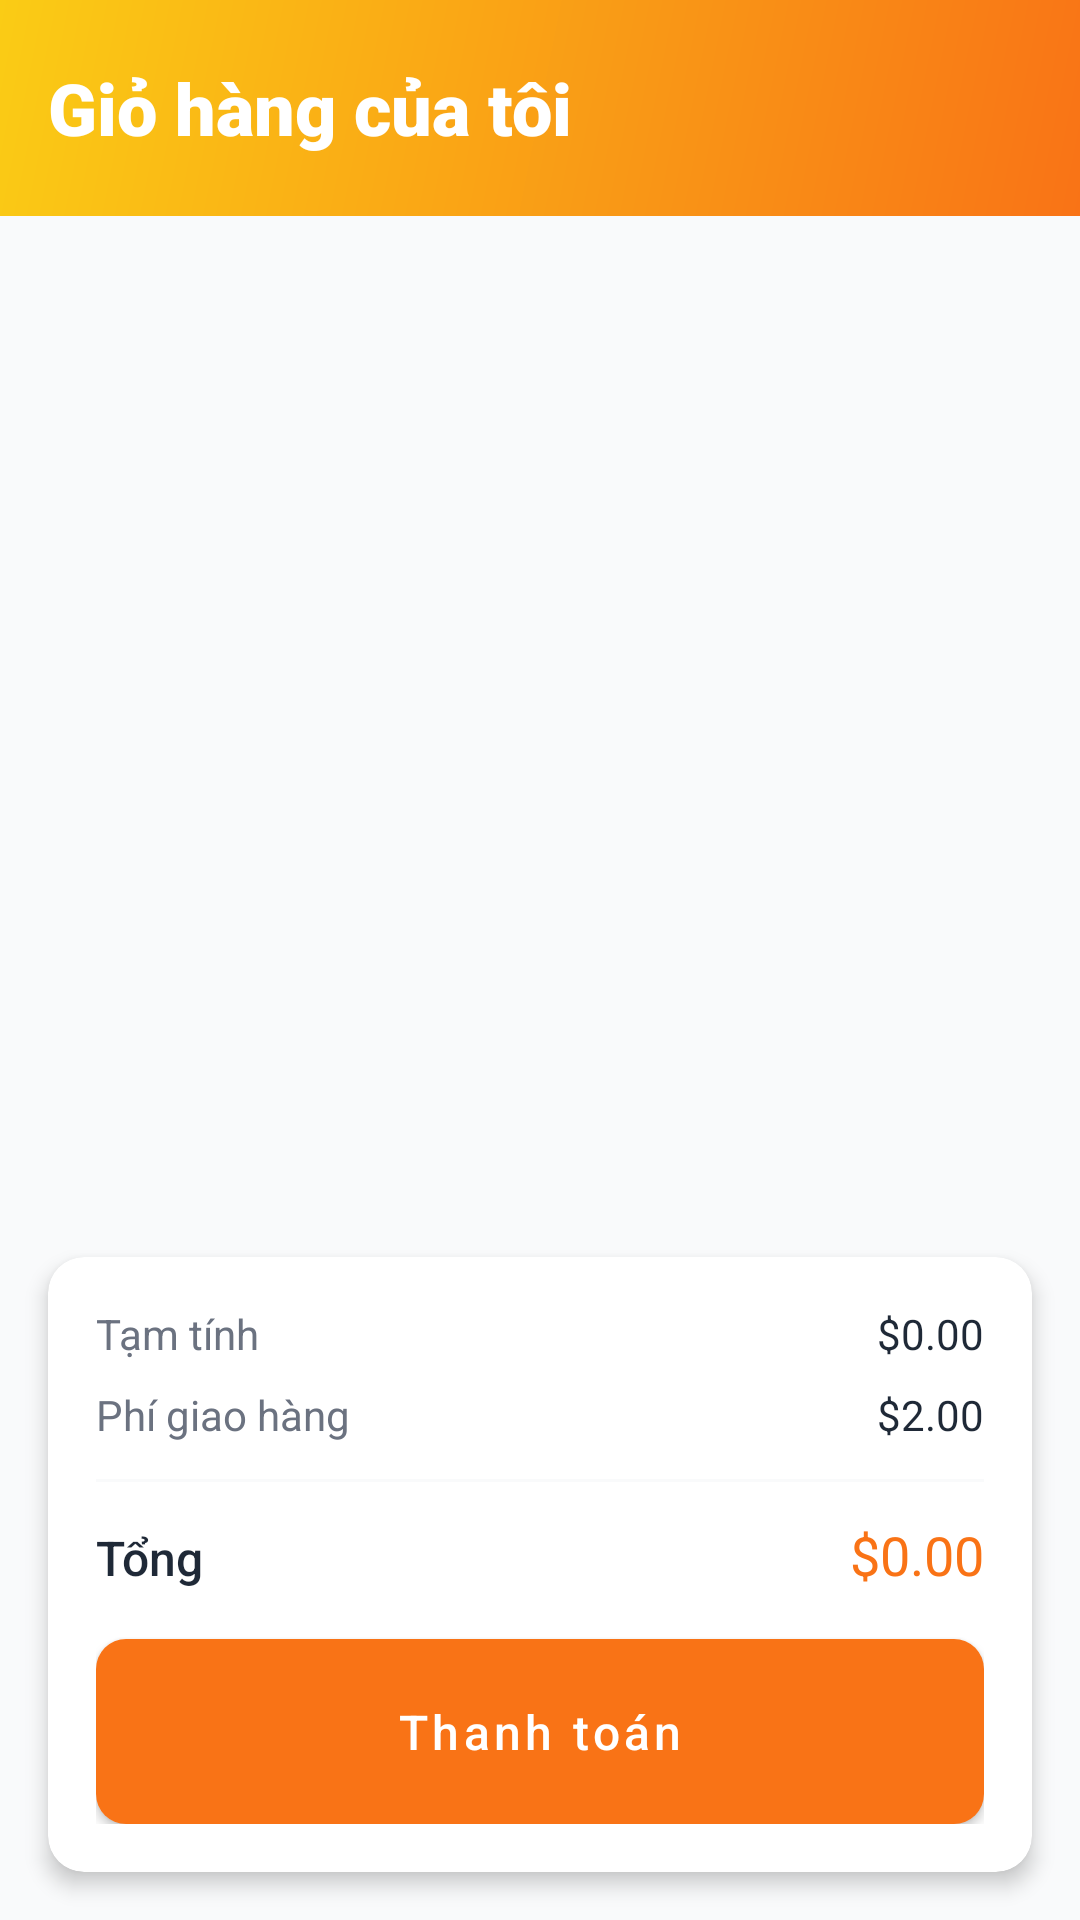

Here is an Android app screen rendered from its layout file. Give the layout XML and the strings, colors and styles it references.
<!-- AndroidManifest.xml: application theme Theme.NeihVN -->
<!-- res/layout/fragment_buyer_cart.xml -->
<?xml version="1.0" encoding="utf-8"?>
<androidx.constraintlayout.widget.ConstraintLayout
    xmlns:android="http://schemas.android.com/apk/res/android"
    xmlns:app="http://schemas.android.com/apk/res-auto"
    android:layout_width="match_parent"
    android:layout_height="match_parent"
    android:background="@color/background_light">

    
    <LinearLayout
        android:id="@+id/headerLayout"
        android:layout_width="0dp"
        android:layout_height="wrap_content"
        android:background="@drawable/gradient_orange_yellow"
        android:orientation="vertical"
        android:padding="16dp"
        app:layout_constraintEnd_toEndOf="parent"
        app:layout_constraintStart_toStartOf="parent"
        app:layout_constraintTop_toTopOf="parent">

        <LinearLayout
            android:layout_width="match_parent"
            android:layout_height="wrap_content"
            android:gravity="center_vertical"
            android:orientation="horizontal">

            <TextView
                android:layout_width="0dp"
                android:layout_height="wrap_content"
                android:layout_weight="1"
                android:fontFamily="sans-serif-black"
                android:text="Giỏ hàng của tôi"
                android:textColor="@color/white"
                android:textSize="24sp" />

            <ImageButton
                android:id="@+id/btnClearCart"
                android:layout_width="40dp"
                android:layout_height="40dp"
                android:background="@drawable/button_circle_white"
                android:src="@drawable/ic_delete"
                app:tint="@color/primary_orange" />
        </LinearLayout>
    </LinearLayout>

    
    <LinearLayout
        android:id="@+id/layoutCart"
        android:layout_width="0dp"
        android:layout_height="0dp"
        android:orientation="vertical"
        app:layout_constraintBottom_toBottomOf="parent"
        app:layout_constraintEnd_toEndOf="parent"
        app:layout_constraintStart_toStartOf="parent"
        app:layout_constraintTop_toBottomOf="@+id/headerLayout">

        <androidx.recyclerview.widget.RecyclerView
            android:id="@+id/recyclerViewCart"
            android:layout_width="match_parent"
            android:layout_height="0dp"
            android:layout_weight="1"
            android:clipToPadding="false"
            android:padding="8dp" />

        
        <androidx.cardview.widget.CardView
            android:layout_width="match_parent"
            android:layout_height="wrap_content"
            android:layout_margin="16dp"
            app:cardCornerRadius="12dp"
            app:cardElevation="4dp">

            <LinearLayout
                android:layout_width="match_parent"
                android:layout_height="wrap_content"
                android:orientation="vertical"
                android:padding="16dp">

                <LinearLayout
                    android:layout_width="match_parent"
                    android:layout_height="wrap_content"
                    android:orientation="horizontal">

                    <TextView
                        android:layout_width="0dp"
                        android:layout_height="wrap_content"
                        android:layout_weight="1"
                        android:text="Tạm tính"
                        android:textColor="@color/text_secondary"
                        android:textSize="14sp" />

                    <TextView
                        android:id="@+id/tvSubtotal"
                        android:layout_width="wrap_content"
                        android:layout_height="wrap_content"
                        android:text="$0.00"
                        android:textColor="@color/text_primary"
                        android:textSize="14sp" />
                </LinearLayout>

                <LinearLayout
                    android:layout_width="match_parent"
                    android:layout_height="wrap_content"
                    android:layout_marginTop="8dp"
                    android:orientation="horizontal">

                    <TextView
                        android:layout_width="0dp"
                        android:layout_height="wrap_content"
                        android:layout_weight="1"
                        android:text="Phí giao hàng"
                        android:textColor="@color/text_secondary"
                        android:textSize="14sp" />

                    <TextView
                        android:id="@+id/tvDeliveryFee"
                        android:layout_width="wrap_content"
                        android:layout_height="wrap_content"
                        android:text="$2.00"
                        android:textColor="@color/text_primary"
                        android:textSize="14sp" />
                </LinearLayout>

                <View
                    android:layout_width="match_parent"
                    android:layout_height="1dp"
                    android:layout_marginVertical="12dp"
                    android:background="@color/background_light" />

                <LinearLayout
                    android:layout_width="match_parent"
                    android:layout_height="wrap_content"
                    android:orientation="horizontal">

                    <TextView
                        android:layout_width="0dp"
                        android:layout_height="wrap_content"
                        android:layout_weight="1"
                        android:fontFamily="sans-serif-medium"
                        android:text="Tổng"
                        android:textColor="@color/text_primary"
                        android:textSize="16sp" />

                    <TextView
                        android:id="@+id/tvTotal"
                        android:layout_width="wrap_content"
                        android:layout_height="wrap_content"
                        android:fontFamily="sans-serif"
                        android:text="$0.00"
                        android:textColor="@color/primary_orange"
                        android:textSize="18sp" />
                </LinearLayout>

                <com.google.android.material.button.MaterialButton
                    android:id="@+id/btnCheckout"
                    android:layout_width="match_parent"
                    android:layout_height="wrap_content"
                    android:layout_marginTop="16dp"
                    android:background="@drawable/button_gradient_orange"
                    android:text="Thanh toán"
                    android:textSize="16sp"
                    style="@style/ButtonPrimary" />
            </LinearLayout>
        </androidx.cardview.widget.CardView>
    </LinearLayout>

    
    <LinearLayout
        android:id="@+id/layoutEmpty"
        android:layout_width="wrap_content"
        android:layout_height="wrap_content"
        android:gravity="center"
        android:orientation="vertical"
        android:visibility="gone"
        app:layout_constraintBottom_toBottomOf="parent"
        app:layout_constraintEnd_toEndOf="parent"
        app:layout_constraintStart_toStartOf="parent"
        app:layout_constraintTop_toBottomOf="@+id/headerLayout">

        <ImageView
            android:layout_width="120dp"
            android:layout_height="120dp"
            android:alpha="0.3"
            android:src="@drawable/ic_cart_empty"
            app:tint="@color/text_secondary" />

        <TextView
            android:layout_width="wrap_content"
            android:layout_height="wrap_content"
            android:layout_marginTop="16dp"
            android:text="Giỏ hàng của bạn đang trống"
            android:textColor="@color/text_secondary"
            android:textSize="18sp" />

        <TextView
            android:layout_width="wrap_content"
            android:layout_height="wrap_content"
            android:layout_marginTop="8dp"
            android:text="Thêm vài món ngon đi nào!"
            android:textColor="@color/text_hint"
            android:textSize="14sp" />
    </LinearLayout>

</androidx.constraintlayout.widget.ConstraintLayout>
<!-- resources referenced by this layout -->
<resources>
  <color name="background_light">#F9FAFB</color>
  <color name="primary_orange">#F97316</color>
  <color name="text_hint">#9CA3AF</color>
  <color name="text_primary">#1F2937</color>
  <color name="text_secondary">#6B7280</color>
  <color name="white">#FFFFFF</color>
  <!-- drawable button_gradient_orange (drawable) -->
  <?xml version="1.0" encoding="utf-8"?>
  <shape xmlns:android="http://schemas.android.com/apk/res/android"
      android:shape="rectangle">
      <gradient
          android:angle="135"
          android:startColor="#F97316"
          android:endColor="#FACC15"
          android:type="linear" />
      <corners android:radius="10dp" />
  </shape>
  <!-- drawable gradient_orange_yellow (drawable) -->
  <?xml version="1.0" encoding="utf-8"?>
  <shape xmlns:android="http://schemas.android.com/apk/res/android"
      android:shape="rectangle">
      <gradient
          android:angle="135"
          android:startColor="#F97316"
          android:endColor="#FACC15"
          android:type="linear" />
  </shape>
  <!-- drawable ic_cart_empty (drawable) -->
  <?xml version="1.0" encoding="utf-8"?>
  <vector xmlns:android="http://schemas.android.com/apk/res/android"
      android:width="120dp"
      android:height="120dp"
      android:viewportWidth="120"
      android:viewportHeight="120">
      <path
          android:fillColor="#9CA3AF"
          android:pathData="M20,25V30H30L42,65L37,75C36.5,76 36,77.5 36,78.75C36,82.5 39,85.5 42.75,85.5H95V79.5H44.1C43.5,79.5 43.05,79.05 43.05,78.45L43.2,77.85L46.5,71.25H77.75C81,71.25 83.8,69.45 85.5,66.75L104.4,33.6C104.8,32.85 105,31.95 105,31.5C105,28.95 102.75,26.25 100.5,26.25H40L35.25,15H20Z" />
  </vector>
  <style name="ButtonPrimary" parent="Widget.MaterialComponents.Button">
          <item name="backgroundTint">@color/primary_orange</item>
          <item name="cornerRadius">10dp</item>
          <item name="android:textColor">@color/white</item>
          <item name="android:textSize">16sp</item>
          <item name="android:padding">14dp</item>
          <item name="android:textAllCaps">false</item>
          <item name="fontFamily">sans-serif-medium</item>
      </style>
  <style name="Theme.NeihVN" parent="Theme.MaterialComponents.DayNight.NoActionBar">
          <item name="colorPrimary">@color/primary_orange</item>
          <item name="colorPrimaryDark">@color/primary_orange_dark</item>
          <item name="colorAccent">@color/accent_teal</item>
          <item name="android:windowBackground">@color/background_light</item>
          <item name="android:statusBarColor">@color/primary_orange</item>
      </style>
  <color name="primary_orange_dark">#EA580C</color>
  <color name="accent_teal">#14B8A6</color>
</resources>
